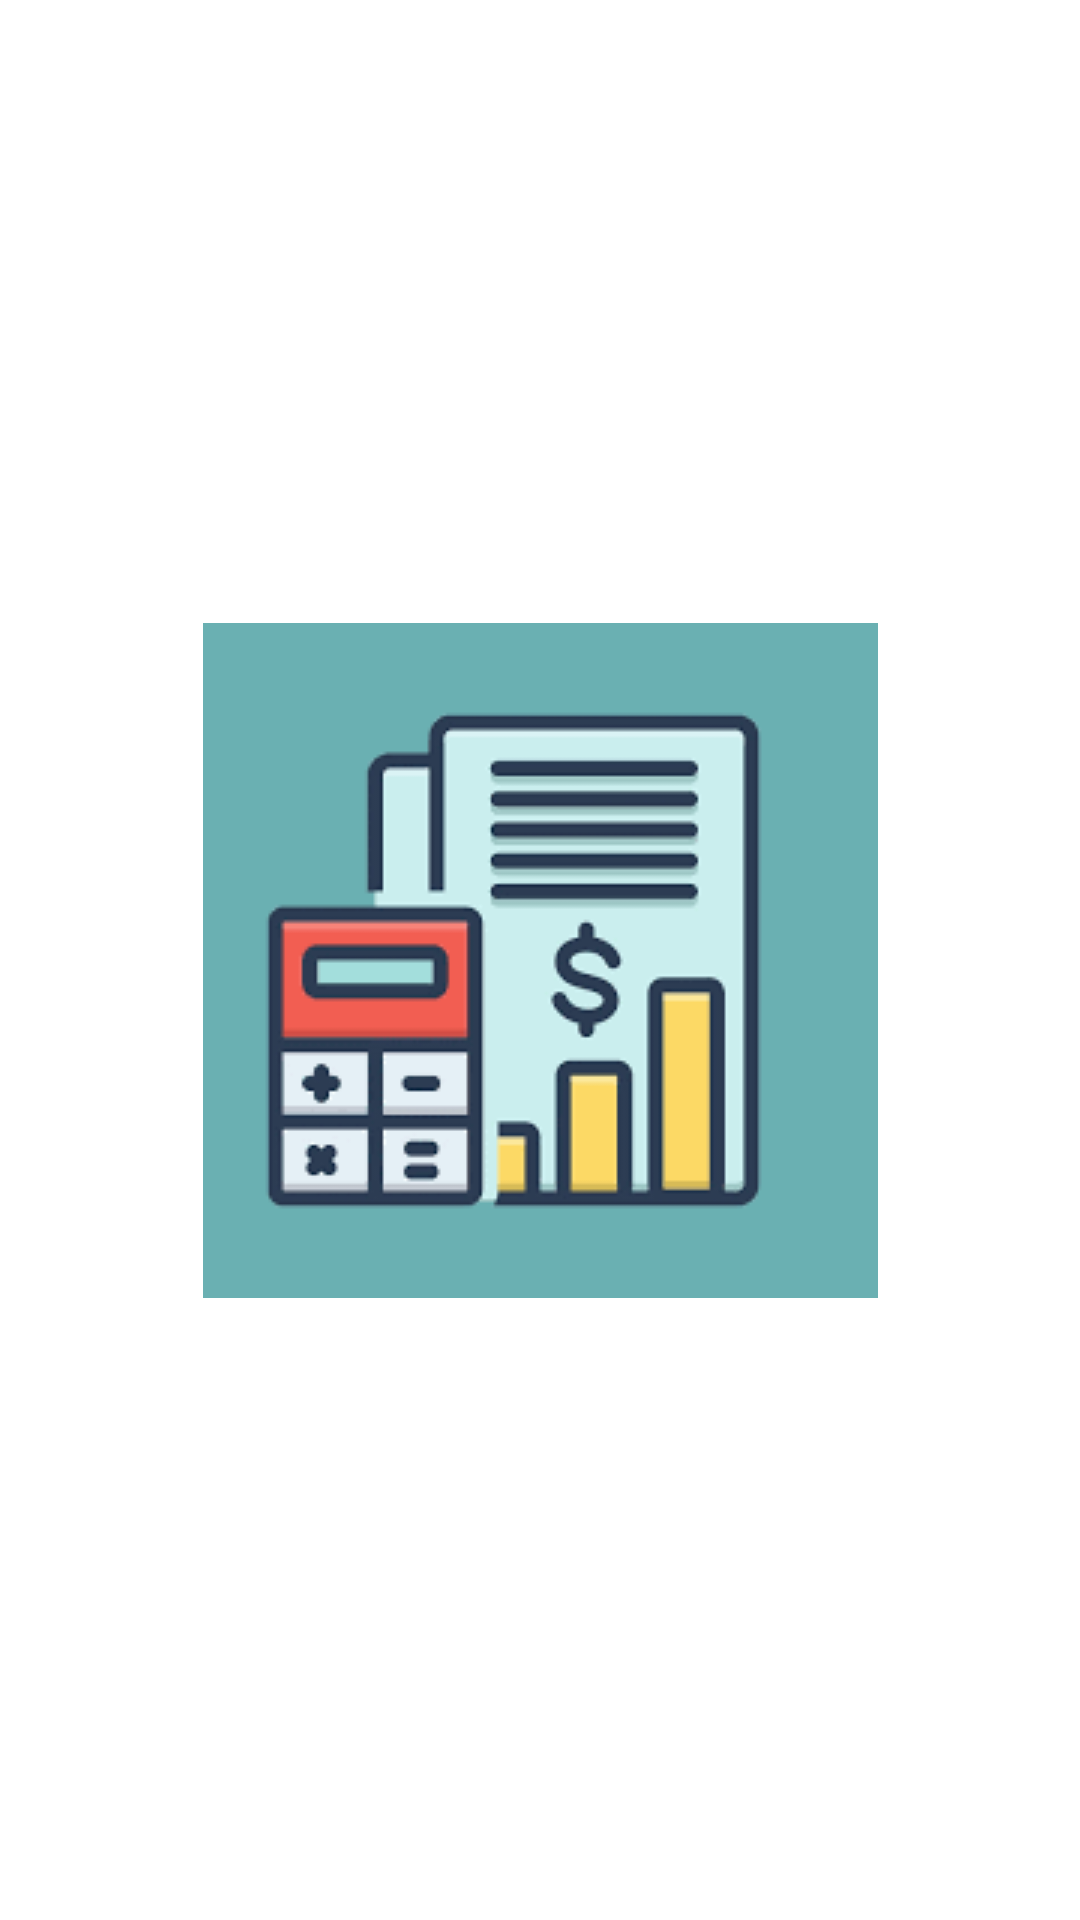

This screen was rendered from an Android layout file. Write that file and the resources it references.
<!-- AndroidManifest.xml: activity theme Theme.Adminnegocios.Splash -->
<!-- res/layout/activity_splash.xml -->
<?xml version="1.0" encoding="utf-8"?>
<androidx.constraintlayout.widget.ConstraintLayout xmlns:android="http://schemas.android.com/apk/res/android"
    xmlns:app="http://schemas.android.com/apk/res-auto"
    xmlns:tools="http://schemas.android.com/tools"
    android:layout_width="match_parent"
    android:layout_height="match_parent"
    tools:context=".SplashActivity">

    <ImageView
        android:id="@+id/imageView"
        android:layout_width="wrap_content"
        android:layout_height="wrap_content"
        app:layout_constraintBottom_toBottomOf="parent"
        app:layout_constraintEnd_toEndOf="parent"
        app:layout_constraintStart_toStartOf="parent"
        app:layout_constraintTop_toTopOf="parent"
        app:srcCompat="@drawable/contability" />
</androidx.constraintlayout.widget.ConstraintLayout>
<!-- resources referenced by this layout -->
<resources>
  <!-- drawable contability: png bitmap (drawable, 3908 bytes) -->
  <style name="Theme.Adminnegocios.Splash" parent="Theme.MaterialComponents.DayNight.NoActionBar">
          <item name="android:windowFullscreen">true</item>
          <item name="android:windowContentOverlay">@null</item>
      </style>
</resources>
